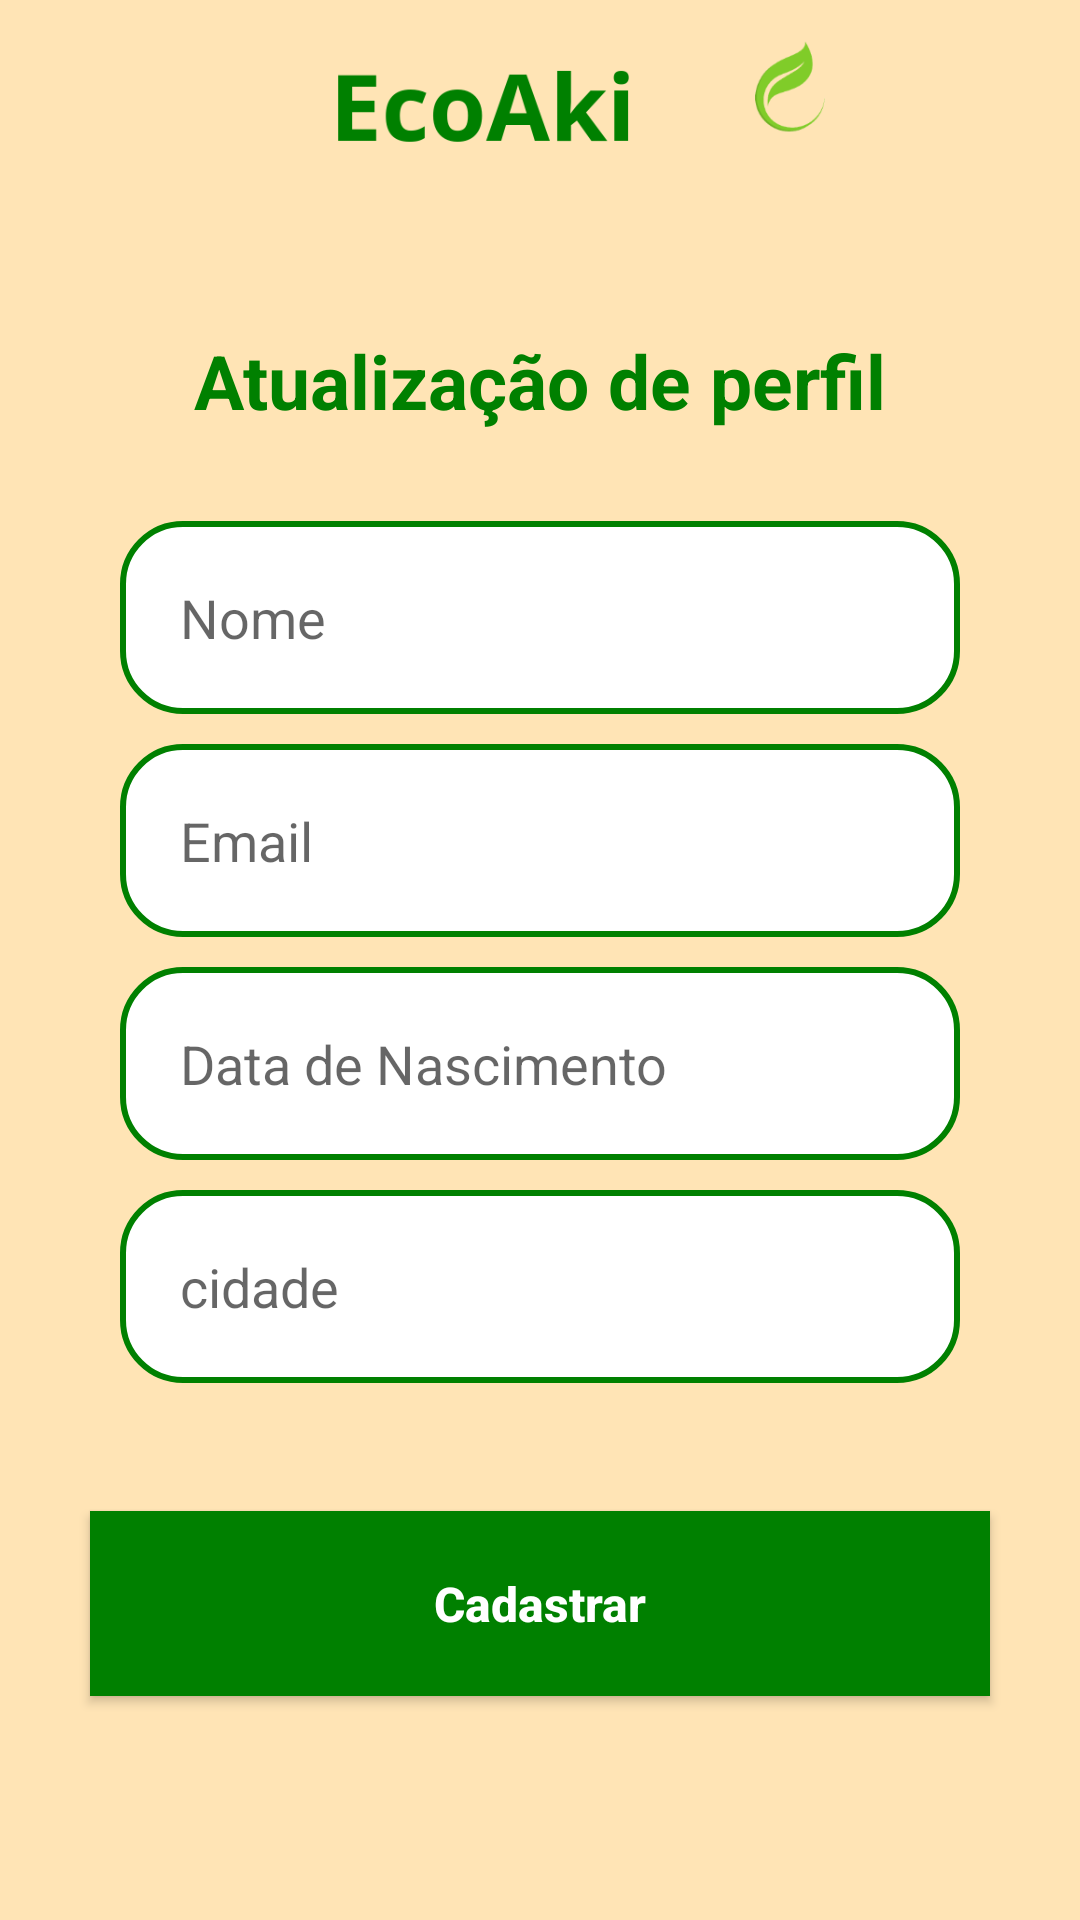

This screen was rendered from an Android layout file. Write that file and the resources it references.
<!-- AndroidManifest.xml: application theme Theme.EcoAki -->
<!-- res/layout/activity_form_atualizar_cadastro.xml -->
<?xml version="1.0" encoding="utf-8"?>
<android.support.constraint.ConstraintLayout xmlns:android="http://schemas.android.com/apk/res/android"
    xmlns:app="http://schemas.android.com/apk/res-auto"
    xmlns:tools="http://schemas.android.com/tools"
    android:layout_width="match_parent"
    android:layout_height="match_parent"
    android:background="@color/bege"
    android:id="@+id/form_user"
    tools:context=".FormAtualizarCadastro">
    <ImageView
        android:id="@+id/logo"
        android:layout_width="300dp"
        android:layout_height="60dp"
        android:src="@drawable/logo"
        app:layout_constraintStart_toStartOf="parent"
        app:layout_constraintEnd_toEndOf="parent"
        app:layout_constraintTop_toTopOf="parent"/>
    <TextView
        android:id="@+id/title_cadastro_produto"
        android:layout_width="wrap_content"
        android:layout_height="wrap_content"
        android:text="@string/atualizar_perfil"
        android:textSize="25sp"
        android:textStyle="bold"
        android:textColor="@color/green"
        app:layout_constraintStart_toStartOf="parent"
        app:layout_constraintEnd_toEndOf="parent"
        app:layout_constraintTop_toBottomOf="@id/logo"
        android:layout_marginTop="50dp"/>
    <View
        android:id="@+id/containerComponents"
        style="@style/ContainerComponents"
        android:layout_height="310dp"
        app:layout_constraintStart_toStartOf="parent"
        app:layout_constraintEnd_toEndOf="parent"
        app:layout_constraintTop_toBottomOf="@id/title_cadastro_produto"/>
    <EditText
        android:id="@+id/user_nome"
        style="@style/Edit_text"
        android:hint="Nome"
        android:inputType="text"

        app:layout_constraintTop_toTopOf="@id/containerComponents"
        app:layout_constraintStart_toStartOf="@id/containerComponents"
        app:layout_constraintEnd_toEndOf="@id/containerComponents"/>
    <EditText
        android:id="@+id/user_email"
        style="@style/Edit_text"
        android:hint="Email"
        android:inputType="textEmailAddress"
        app:layout_constraintTop_toBottomOf="@id/user_nome"
        app:layout_constraintStart_toStartOf="@id/containerComponents"
        app:layout_constraintEnd_toEndOf="@id/containerComponents"/>
    <EditText
        android:id="@+id/user_dtnasc"
        style="@style/Edit_text"
        android:hint="Data de Nascimento"
        android:inputType="date"
        app:layout_constraintTop_toBottomOf="@id/user_email"
        app:layout_constraintStart_toStartOf="@id/containerComponents"
        app:layout_constraintEnd_toEndOf="@id/containerComponents"/>
    <EditText
        android:id="@+id/user_cidade"
        style="@style/Edit_text"
        android:hint="cidade"
        android:inputType="text"
        app:layout_constraintTop_toBottomOf="@id/user_dtnasc"
        app:layout_constraintStart_toStartOf="@id/containerComponents"
        app:layout_constraintEnd_toEndOf="@id/containerComponents"/>
    >
    <android.support.v7.widget.AppCompatButton
        android:text="@string/cadastrar"
        style="@style/Button"
        android:id="@+id/bt_cadastrarUsuario"
        android:layout_margin="30dp"
        app:layout_constraintTop_toBottomOf="@id/containerComponents"
        app:layout_constraintStart_toStartOf="parent"
        app:layout_constraintEnd_toEndOf="parent"/>

</android.support.constraint.ConstraintLayout>
<!-- resources referenced by this layout -->
<resources>
  <color name="bege">#ffe4b5</color>
  <color name="green">#008000</color>
  <!-- drawable logo: png bitmap (drawable, 12642 bytes) -->
  <string name="atualizar_perfil">Atualização de perfil</string>
  <string name="cadastrar">Cadastrar</string>
  <style name="Button">
          <item name="android:layout_width">match_parent</item>
          <item name="android:layout_height">wrap_content</item>
          <item name="android:layout_marginLeft">40dp</item>
          <item name="android:layout_marginRight">40dp</item>
          <item name="android:layout_marginTop">15dp</item>
          <item name="android:padding">20dp</item>
          <item name="android:textColor">@color/white</item>
          <item name="android:textSize">16sp</item>
          <item name="android:textStyle">bold</item>
          <item name="android:textAllCaps">false</item>
          <item name="android:background">@color/green</item>
      </style>
  <style name="ContainerComponents">
          <item name="android:layout_width">match_parent</item>
          <item name="android:layout_height">250dp</item>
          <item name="android:background">@drawable/container_components</item>
          <item name="android:layout_margin">20dp</item>
      </style>
  <style name="Edit_text">
          <item name="android:layout_width">match_parent</item>
          <item name="android:layout_height">wrap_content</item>
          <item name="android:background">@drawable/edit_text</item>
          <item name="android:padding">20dp</item>
          <item name="android:layout_marginLeft">40dp</item>
          <item name="android:layout_marginRight">40dp</item>
          <item name="android:layout_marginTop">10dp</item>
          <item name="android:maxLength">25</item>
      </style>
  <style name="Theme.EcoAki" parent="Theme.AppCompat.Light.DarkActionBar">
          
          <item name="colorPrimary">@color/purple_500</item>
          <item name="colorPrimaryDark">@color/purple_700</item>
          <item name="colorAccent">@color/teal_200</item>
          
      </style>
  <color name="white">#FFFFFFFF</color>
  <!-- drawable edit_text (drawable-v24) -->
  <?xml version="1.0" encoding="utf-8"?>
  <shape xmlns:android="http://schemas.android.com/apk/res/android">
      <solid android:color="@color/white"/>
      <corners android:radius="20dp"/>
      <stroke android:color="@color/green" android:width="2dp"/>
  </shape>
  <color name="purple_500">#FF6200EE</color>
  <color name="purple_700">#FF3700B3</color>
  <color name="teal_200">#FF03DAC5</color>
</resources>
